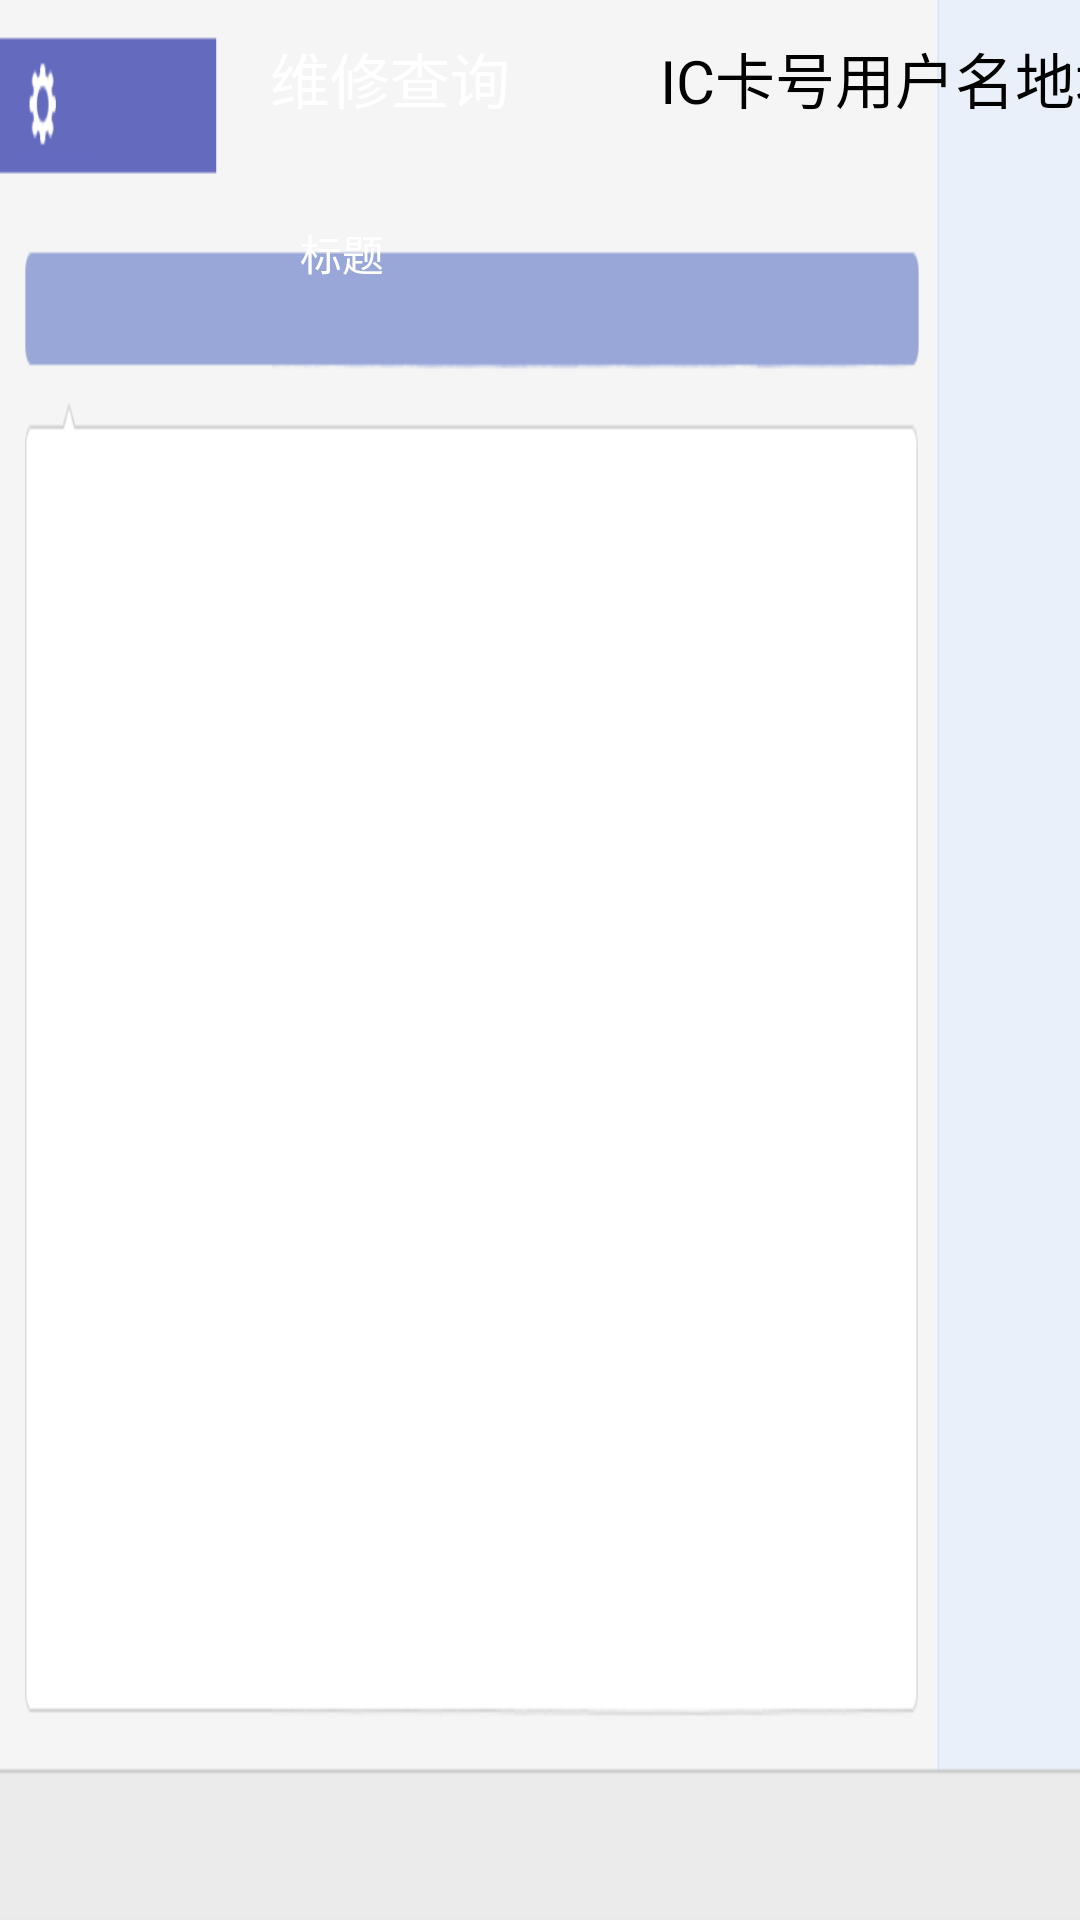

The Android layout XML behind this screen, and the referenced resources:
<!-- AndroidManifest.xml: application theme android:Theme.NoTitleBar -->
<!-- res/layout/repair_query.xml -->
<?xml version="1.0" encoding="utf-8"?>
<LinearLayout xmlns:android="http://schemas.android.com/apk/res/android"
    xmlns:binding="http://www.gueei.com/android-binding/"
    android:layout_width="fill_parent"
    android:layout_height="fill_parent"
    android:background="@drawable/weixiu_bgimage"
    android:orientation="vertical" >

                        <LinearLayout
                            android:layout_width="wrap_content"
                            android:layout_height="wrap_content"
                            android:layout_marginLeft="70dp"
                            android:layout_marginTop="6dp" >

    <TextView
        android:id="@+id/textView1"
        android:layout_width="wrap_content"
        android:layout_height="wrap_content"
        android:layout_marginLeft="20dp"
        android:layout_marginTop="0dp"
        android:text="维修查询"
        android:textColor="@color/white"
        android:textSize="@dimen/NoticeTopTitleSize" />

                             <TextView
                                android:id="@+id/textView2"
                                android:layout_width="wrap_content"
                                android:layout_height="wrap_content"
                                android:layout_marginLeft="50dp"
                                android:text="IC卡号"
                                android:textColor="@color/black"
                                android:textSize="@dimen/NoticeTopTitleSize" />

                            <EditText
                                android:id="@+id/editText1"
                                android:layout_width="150dp"
                                android:layout_height="wrap_content"
                                android:layout_weight="1"
                                android:ems="100"
                                android:inputType="number"
                                android:maxLength="10"
                                binding:text="txtCardNo" >

                                <requestFocus />
                            </EditText>

                            <TextView
                                android:id="@+id/textView15"
                                android:layout_width="wrap_content"
                                android:layout_height="wrap_content"
                                android:text="用户名"
                                android:textColor="@color/black"
                                android:textSize="@dimen/NoticeTopTitleSize" />

                            <EditText
                                android:id="@+id/editText2"
                                android:layout_width="150dp"
                                android:layout_height="wrap_content"
                                android:layout_weight="1"
                                android:ems="10"
                                android:inputType="text"
                                android:maxLength="10"
                                binding:text="txtUserName" />

                            <TextView
                                android:id="@+id/textView3"
                                android:layout_width="wrap_content"
                                android:layout_height="wrap_content"
                                android:text="地址"
                                android:textColor="@color/black"
                                android:textSize="@dimen/NoticeTopTitleSize" />
                            
                            <EditText
                                android:id="@+id/editText3"
                                android:layout_width="150dp"
                                android:layout_height="wrap_content"
                                android:layout_weight="1"
                                android:ems="10"
                                android:inputType="text"
                                android:maxLength="50"
                                binding:text="txtAddress" />
                            
                            <Button
                                android:id="@+id/button4"
                                android:layout_width="45dp"
                                android:layout_height="45dp"
                                android:layout_gravity="center"
                                android:background="@drawable/search_btnxml"
                                binding:onClick="SearchByExample" />
    
    </LinearLayout>

    <LinearLayout
        android:layout_width="match_parent"
        android:layout_height="wrap_content" >

        <LinearLayout
            android:layout_width="889dp"
            android:layout_height="408dp"
            android:orientation="vertical" >

            <LinearLayout
                android:layout_width="match_parent"
                android:layout_height="wrap_content"
                android:layout_marginLeft="80dp"
                android:layout_marginTop="20dp" >

                <TextView
                    android:id="@+id/textView2"
                    android:layout_width="wrap_content"
                    android:layout_height="wrap_content"
                    android:layout_marginLeft="20dp"
                    android:text="标题"
                    android:textColor="@color/white" />

                <TextView
                    android:id="@+id/textView3"
                    android:layout_width="wrap_content"
                    android:layout_height="wrap_content"
                    android:layout_marginLeft="500dp"
                    android:text="状态"
                    android:textColor="@color/white" />
            </LinearLayout>

            <ListView
                android:id="@+id/lvUpload"
                android:layout_width="827dp"
                android:layout_height="346dp"
                android:layout_marginBottom="10dp"
                android:layout_marginLeft="40dp"
                android:layout_marginTop="23dp"
                android:divider="#d0cece"
                android:dividerHeight="1dp"
                binding:itemSource="repairList"
                binding:itemTemplate="@layout/repair_query_entry" >

            </ListView>
        </LinearLayout>

        <LinearLayout
            android:layout_width="fill_parent"
            android:layout_height="wrap_content"
            android:layout_marginTop="20dp"
            android:orientation="vertical" >

            <ImageView
                android:id="@+id/imageViewAll"
                android:layout_width="135dp"
                android:layout_height="67dp"
                binding:onClick="AllClicked"
                binding:source="allImgId" />

            <ImageView
                android:id="@+id/imageViewYi"
                android:layout_width="135dp"
                android:layout_height="67dp"
                binding:onClick="YiImgClicked"
                binding:source="yiImgId" />

            <ImageView
                android:id="@+id/imageViewWei"
                android:layout_width="135dp"
                android:layout_height="67dp"
                binding:onClick="WeiImgClicked"
                binding:source="weiImgId" />

        </LinearLayout>
    </LinearLayout>

</LinearLayout>
<!-- res/layout/repair_query_entry.xml (included above) -->
<?xml version="1.0" encoding="UTF-8"?>
    <LinearLayout xmlns:android="http://schemas.android.com/apk/res/android"
    xmlns:binding="http://www.gueei.com/android-binding/"
        android:layout_width="fill_parent"
        android:layout_height="50px" 
        android:gravity="center_vertical"
        android:orientation="horizontal"
        binding:onClick="InspectApartment"
        >
    <TextView
        android:layout_width="330dp"
        android:layout_height="wrap_content"
        android:textSize="20dip"
        binding:text="Address" />

    <LinearLayout
        android:layout_width="wrap_content"
        android:layout_height="match_parent"
        android:layout_marginLeft="200dp" >

        <ImageView
            android:layout_width="50dp"
            android:layout_height="wrap_content"
            android:layout_gravity="center_vertical"
            android:src="@drawable/uploadicon" 
            binding:visibility="UPLOADED" />

        <ImageView
            android:layout_width="50dp"
            android:layout_height="wrap_content"
            android:layout_gravity="center_vertical"
            android:src="@drawable/uploadfail"
            binding:visibility="UN_UPLOADED" />

    </LinearLayout>
   
    </LinearLayout>
<!-- resources referenced by this layout -->
<resources>
  <color name="black">#000000</color>
  <color name="white">#ffffff</color>
  <dimen name="NoticeTopTitleSize">20sp</dimen>
  <!-- drawable search_btnxml (drawable-hdpi) -->
  <?xml version="1.0" encoding="UTF-8"?>
  <selector xmlns:android="http://schemas.android.com/apk/res/android" >  
        
      <item android:state_focused="true" android:state_enabled="true" android:state_pressed="false" android:drawable="@drawable/search_btn" />
         
      <item android:state_enabled="true" android:state_pressed="true" android:drawable="@drawable/search_btn_hover" />  
  	  
  	<item android:state_enabled="true" android:state_checked="true" android:drawable="@drawable/search_btn_hover"/>
  	   
      <item android:drawable="@drawable/search_btn" />  
  </selector>
  <!-- drawable uploadfail: png bitmap (drawable-hdpi, 2020 bytes) -->
  <!-- drawable uploadicon: png bitmap (drawable-mdpi, 1925 bytes) -->
  <!-- drawable weixiu_bgimage: png bitmap (drawable-mdpi, 6873 bytes) -->
  <!-- drawable search_btn: png bitmap (drawable-ldpi, 2442 bytes) -->
  <!-- drawable search_btn_hover: png bitmap (drawable-ldpi, 2519 bytes) -->
</resources>
